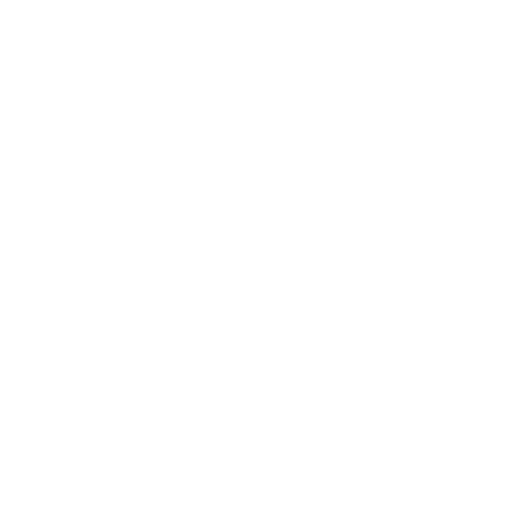
t = 0.00 s
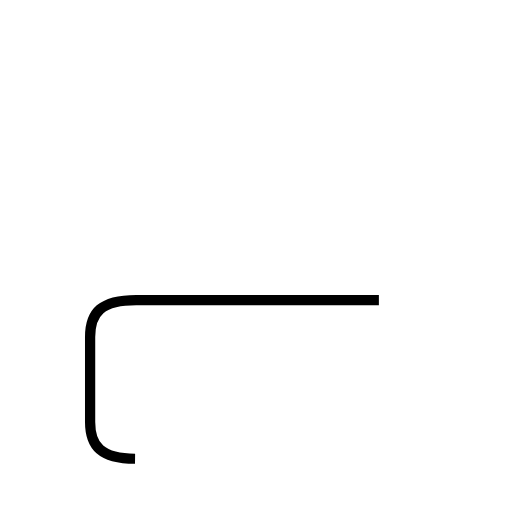
t = 1.36 s
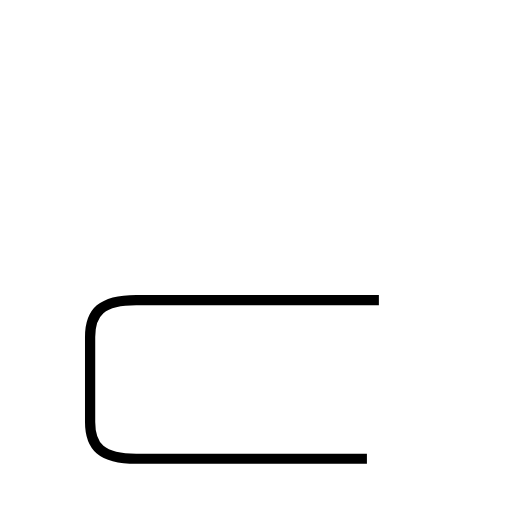
t = 2.04 s
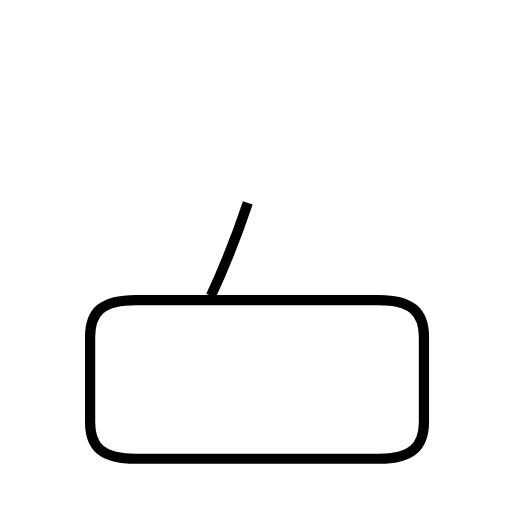
t = 3.01 s
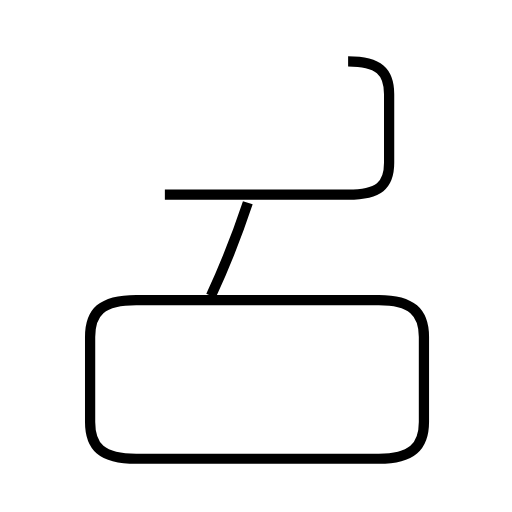
t = 4.10 s
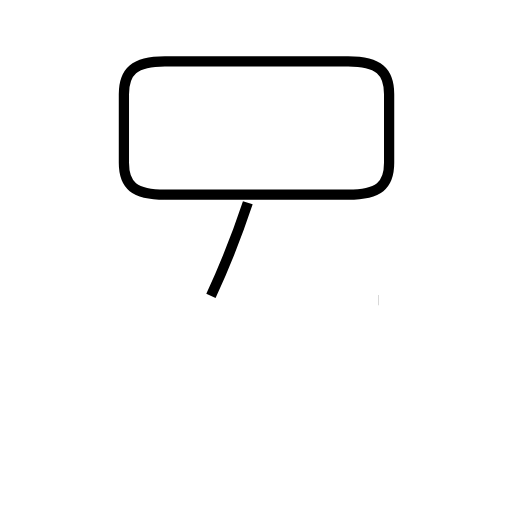
t = 5.20 s

The animated SVG that drew these frames (rendered in a browser with its animation timeline set to each time). Animation: 3 SMIL elements (animate=3); one cycle of 5.20 s.

<?xml version='1.0' encoding='utf-8'?>
<svg viewBox="0.0 -6.0 50.0 50.0" version="1.1" xmlns="http://www.w3.org/2000/svg"><rect x="-1000" y="-1000" width="2000" height="2000" stroke="white" fill="white" /><g style="fill:none;stroke:#000000;stroke-width:1"><path d="M 37.0 -14.7 L 13.3 -14.7 C 9.9 -14.7 8.8 -13.5 8.8 -11.1 L 8.8 -2.8 C 8.8 -0.4 9.9 0.8 13.3 0.8 L 37.0 0.8 C 40.2 0.8 41.4 -0.4 41.4 -2.8 L 41.4 -11.1 C 41.4 -13.5 40.2 -14.7 37.0 -14.7 Z " transform="translate(0.0 38.0)" stroke-dasharray="90.48523348325062" stroke-dashoffset="90.48523348325062"><animate attributeName="stroke-dashoffset" from="90.48523348325062" to="0" dur="2.7145570044975185s" begin="0s; anim_end.end" fill="freeze" id="anim0" /></path><path d="M 20.6 -15.1 C 21.9 -17.9 23.1 -20.9 24.2 -24.2 " transform="translate(0.0 38.0)" stroke-dasharray="9.791452054694355" stroke-dashoffset="9.791452054694355"><animate attributeName="stroke-dashoffset" from="9.791452054694355" to="0" dur="0.29374356164083065s" begin="anim0.end" fill="freeze" id="anim1" /></path><path d="M 16.1 -25.0 L 34.0 -25.0 C 37.0 -25.0 38.0 -25.9 38.0 -28.1 L 38.0 -34.8 C 38.0 -37.0 37.0 -38.0 34.0 -38.0 L 16.1 -38.0 C 13.1 -38.0 12.1 -37.0 12.1 -34.8 L 12.1 -28.1 C 12.1 -25.9 13.1 -25.0 16.1 -25.0 Z" transform="translate(0.0 38.0)" stroke-dasharray="72.87542689271598" stroke-dashoffset="72.87542689271598"><animate attributeName="stroke-dashoffset" from="72.87542689271598" to="0" dur="2.186262806781479s" begin="anim1.end" fill="freeze" id="anim_end" /></path></g></svg>
